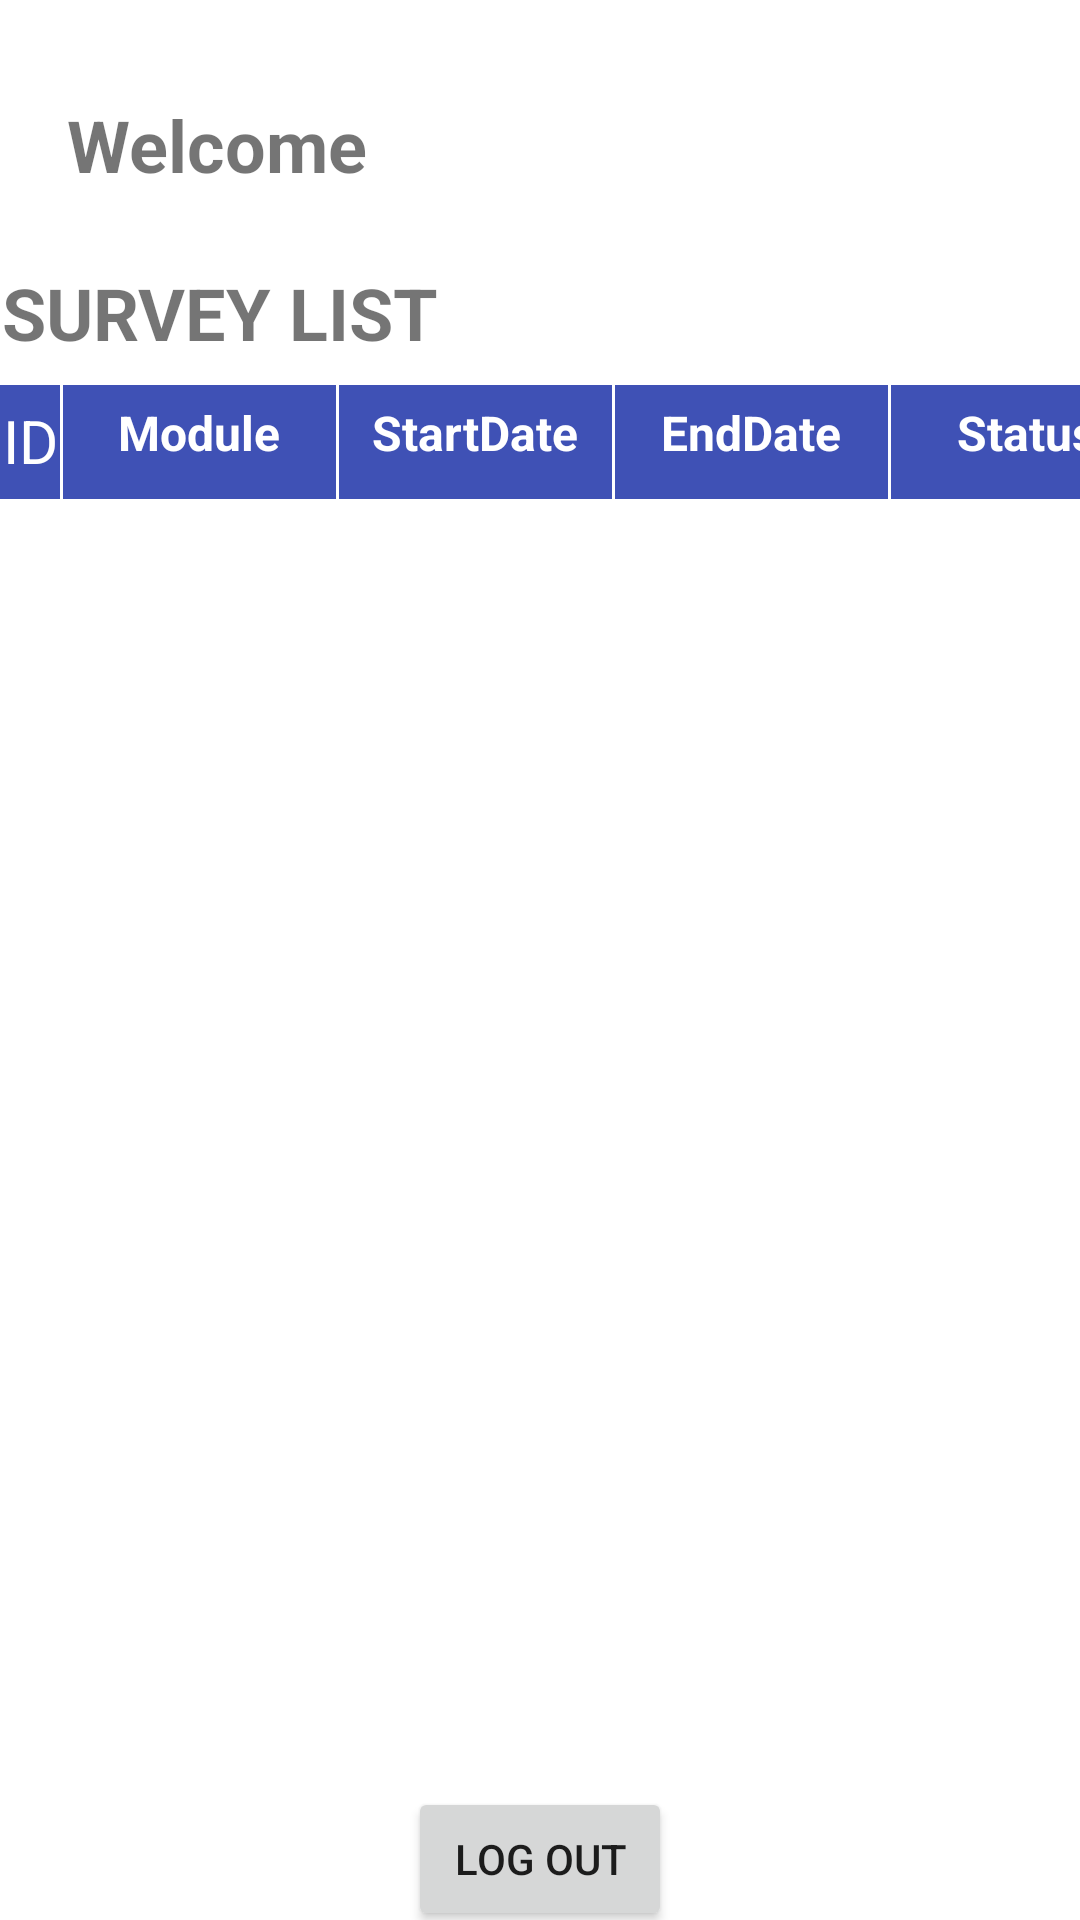

Layout XML and referenced resources for this Android screen:
<!-- AndroidManifest.xml: application theme Theme.ApplicationSurvey -->
<!-- res/layout/activity_student.xml -->
<?xml version="1.0" encoding="utf-8"?>
<androidx.constraintlayout.widget.ConstraintLayout xmlns:android="http://schemas.android.com/apk/res/android"
    xmlns:app="http://schemas.android.com/apk/res-auto"
    xmlns:tools="http://schemas.android.com/tools"
    android:layout_width="match_parent"
    android:layout_height="match_parent"
    tools:context=".StudentHomeController">

    <TextView
        android:id="@+id/txtwelcomeStudent"
        android:layout_width="wrap_content"
        android:layout_height="wrap_content"
        android:layout_marginTop="32dp"
        android:text="Welcome "
        android:textSize="24sp"
        android:textStyle="bold"
        app:layout_constraintEnd_toEndOf="parent"
        app:layout_constraintHorizontal_bias="0.088"
        app:layout_constraintStart_toStartOf="parent"
        app:layout_constraintTop_toTopOf="parent" />

    <TableLayout
        android:id="@+id/tableLayout"
        android:layout_width="407dp"
        android:layout_height="38dp"
        android:layout_marginTop="64dp"
        app:layout_constraintEnd_toEndOf="parent"
        app:layout_constraintHorizontal_bias="0.034"
        app:layout_constraintStart_toStartOf="parent"
        app:layout_constraintTop_toBottomOf="@+id/txtwelcomeStudent">

        <TableRow
            android:layout_width="match_parent"
            android:layout_height="match_parent">

            <TextView
                android:id="@+id/textView"
                android:layout_width="20dp"
                android:layout_height="40dp"
                android:layout_marginLeft="1dp"
                android:background="#3F51B5"
                android:paddingTop="5dp"
                android:text="ID"
                android:textAlignment="center"
                android:textColor="#FFFFFF"
                android:textSize="20sp" />

            <TextView
                android:id="@+id/txtSurveyTitleModule"
                android:layout_width="91dp"
                android:layout_height="match_parent"
                android:layout_marginLeft="1dp"
                android:background="#3F51B5"
                android:paddingTop="5dp"
                android:text="Module"
                android:textAlignment="center"
                android:textColor="#FFFFFF"
                android:textSize="16sp"
                android:textStyle="bold" />

            <TextView
                android:id="@+id/txtStartDate"
                android:layout_width="91dp"
                android:layout_height="match_parent"
                android:layout_marginLeft="1dp"
                android:background="#3F51B5"
                android:paddingTop="5dp"
                android:text="StartDate"
                android:textAlignment="center"
                android:textColor="#FFFFFF"
                android:textSize="16sp"
                android:textStyle="bold" />

            <TextView
                android:id="@+id/txtEndDate"
                android:layout_width="91dp"
                android:layout_height="match_parent"
                android:layout_marginLeft="1dp"
                android:background="#3F51B5"
                android:paddingTop="5dp"
                android:text="EndDate"
                android:textAlignment="center"
                android:textColor="#FFFFFF"
                android:textSize="16sp"
                android:textStyle="bold" />

            <TextView
                android:id="@+id/textView2"
                android:layout_width="91dp"
                android:layout_height="match_parent"
                android:layout_marginLeft="1dp"
                android:background="#3F51B5"
                android:paddingTop="5dp"
                android:text="Status"
                android:textAlignment="center"
                android:textColor="#FFFFFF"
                android:textSize="16sp"
                android:textStyle="bold" />

        </TableRow>

    </TableLayout>

    <TextView
        android:id="@+id/txtSurveyList"
        android:layout_width="wrap_content"
        android:layout_height="wrap_content"
        android:text="Survey List"
        android:textAlignment="center"
        android:textAllCaps="true"
        android:textSize="24sp"
        android:textStyle="bold"
        app:layout_constraintBottom_toTopOf="@+id/tableLayout"
        app:layout_constraintEnd_toEndOf="parent"
        app:layout_constraintHorizontal_bias="0.003"
        app:layout_constraintStart_toStartOf="parent"
        app:layout_constraintTop_toBottomOf="@+id/txtwelcomeStudent"
        app:layout_constraintVertical_bias="0.75" />

    <androidx.recyclerview.widget.RecyclerView
        android:id="@+id/rcyView"
        android:layout_width="408dp"
        android:layout_height="432dp"
        android:layout_marginTop="39dp"
        app:layout_constraintEnd_toEndOf="parent"
        app:layout_constraintStart_toStartOf="parent"
        app:layout_constraintTop_toTopOf="@+id/tableLayout" />

    <Button
        android:id="@+id/btnLogOut"
        android:layout_width="wrap_content"
        android:layout_height="wrap_content"
        android:onClick="logout"
        android:text="Log out"
        app:layout_constraintBottom_toBottomOf="parent"
        app:layout_constraintEnd_toEndOf="parent"
        app:layout_constraintStart_toStartOf="parent"
        app:layout_constraintTop_toBottomOf="@+id/rcyView" />

</androidx.constraintlayout.widget.ConstraintLayout>
<!-- resources referenced by this layout -->
<resources>
  <style name="Theme.ApplicationSurvey" parent="Theme.MaterialComponents.DayNight.DarkActionBar">
          
          <item name="colorPrimary">#3F51B5</item>
          <item name="colorPrimaryVariant">#0323A2</item>
          <item name="colorOnPrimary">@color/white</item>
          
          <item name="colorSecondary">@color/teal_200</item>
          <item name="colorSecondaryVariant">@color/teal_700</item>
          <item name="colorOnSecondary">#3F51B5</item>
          
          <item name="android:statusBarColor">?attr/colorPrimaryVariant</item>
          
      </style>
  <!-- not gathered from this repository: default colours our renderer supplied (Android Studio template values) -->
  <color name="teal_200">#FF03DAC5</color>
  <color name="teal_700">#FF018786</color>
  <color name="white">#FFFFFFFF</color>
</resources>
